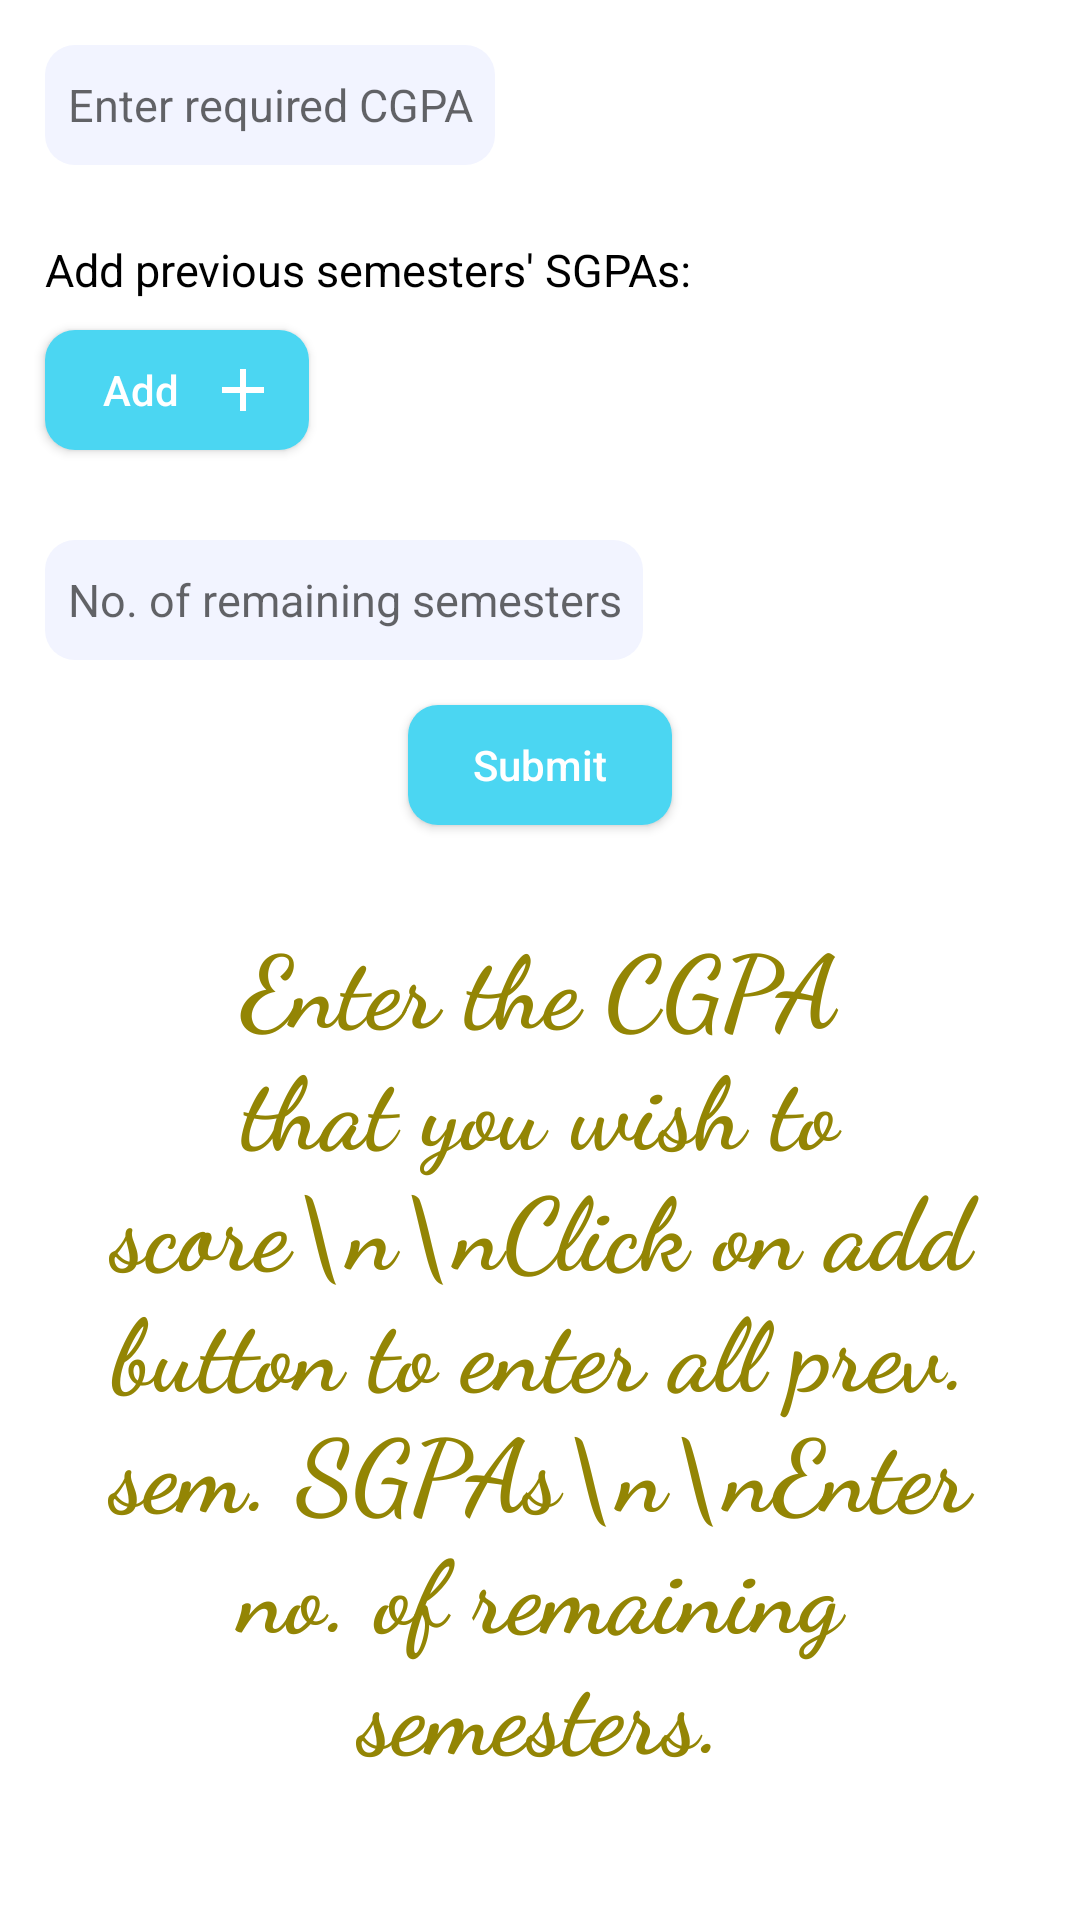

Layout XML and referenced resources for this Android screen:
<!-- AndroidManifest.xml: application theme Theme.RoomImplement -->
<!-- res/layout/activity_cgpa_man.xml -->
<?xml version="1.0" encoding="utf-8"?>

<ScrollView xmlns:android="http://schemas.android.com/apk/res/android"
    xmlns:tools="http://schemas.android.com/tools"
    android:layout_width="match_parent"
    android:layout_height="match_parent"
    android:background="@color/white"
    android:paddingBottom="16dp"
    tools:context=".GPA.CgpaManActivity">

    <LinearLayout
        android:layout_width="match_parent"
        android:layout_height="match_parent"
        android:orientation="vertical">
        <EditText
            android:id="@+id/reqCgpa"
            android:layout_width="wrap_content"
            android:layout_height="40dp"
            android:inputType="numberDecimal"
            android:hint="  Enter required CGPA  "
            android:background="@drawable/round_grey"
            android:textSize="15sp"
            android:gravity="center"
            android:layout_margin="15dp"
            android:textColor="@color/black"/>

    <TextView
        android:layout_width="wrap_content"
        android:layout_height="40dp"
        android:text="Add previous semesters' SGPAs:"
        android:textSize="15sp"
        android:layout_marginLeft="15dp"
        android:gravity="center"

        android:textColor="@color/black"/>

        <LinearLayout
            android:id="@+id/layout_list_man"
            android:layout_width="match_parent"
            android:layout_height="wrap_content"
            android:orientation="vertical"></LinearLayout>

        <Button
            android:id="@+id/button_add"
            android:background="@drawable/round_primary"
            android:layout_width="wrap_content"
            android:layout_height="40dp"
            android:text="Add"
            android:layout_marginLeft="15dp"
            android:layout_marginBottom="15dp"
            android:textColor="@color/white"
            android:textAllCaps="false"
            android:paddingLeft="10dp"
            android:paddingRight="10dp"
            android:drawableRight="@drawable/ic_add"
            />

        <EditText
            android:id="@+id/remsem"
            android:layout_width="wrap_content"
            android:layout_height="40dp"
            android:inputType="number"
            android:hint="  No. of remaining semesters  "
            android:background="@drawable/round_grey"
            android:textSize="15sp"
            android:gravity="center"
            android:layout_margin="15dp"
            android:textColor="@color/black"/>
        <TextView
            android:id="@+id/gp_result"
            android:layout_width="match_parent"
            android:layout_height="100dp"
            android:background="@drawable/round_grey"
            android:text="Your Grade Point Average is 9.3"
            android:textStyle="bold"
            android:layout_marginEnd="15dp"
            android:layout_marginStart="15dp"
            android:textSize="30dp"
            android:layout_marginTop="15dp"
            android:layout_marginBottom="15dp"
            android:gravity="center_vertical"
            android:padding="8dp"
            android:layout_marginLeft="15dp"
            android:visibility="gone"
            />

        <Button
            android:id="@+id/button_submit_list_man"
            android:background="@drawable/round_primary"
            android:layout_width="wrap_content"
            android:layout_height="40dp"
            android:layout_gravity="center_horizontal"
            android:text="Submit"
            android:layout_marginLeft="15dp"
            android:layout_marginRight="15dp"
            android:textColor="@color/white"
            android:textAllCaps="false"
            android:paddingLeft="10dp"
            android:paddingRight="10dp"
            />

        <TextView
            android:id="@+id/docum"
            android:layout_width="match_parent"
            android:layout_height="wrap_content"
            android:layout_margin="30dp"
            android:textSize="33.7dp"
            android:gravity="center"
            android:fontFamily="cursive"
            android:layout_gravity="center"
            android:textColor="#938504"
            android:textStyle="bold"
            android:text="Enter the CGPA that you wish to score\n\nClick on add button to enter all prev. sem. SGPAs\n\nEnter no. of remaining semesters."
            android:textAppearance="@style/TextAppearance.AppCompat.Large" />

    </LinearLayout>
</ScrollView>
<!-- resources referenced by this layout -->
<resources>
  <color name="black">#FF000000</color>
  <color name="white">#FFFFFFFF</color>
  <!-- drawable ic_add (drawable-v24) -->
  <?xml version="1.0" encoding="utf-8"?>
  
  <vector android:height="24dp" android:tint="#FFFFFF"
      android:viewportHeight="24.0" android:viewportWidth="24.0"
      android:width="24dp" xmlns:android="http://schemas.android.com/apk/res/android">
      <path android:fillColor="#FFF" android:pathData="M19,13h-6v6h-2v-6H5v-2h6V5h2v6h6v2z"/>
  </vector>
  <!-- drawable round_grey (drawable-v24) -->
  <?xml version="1.0" encoding="utf-8"?>
  
  <shape xmlns:android="http://schemas.android.com/apk/res/android">
  
      <solid android:color="@color/secondary"></solid>
  
      <corners android:radius="10dp"></corners>
  
  </shape>
  <!-- drawable round_primary (drawable-v24) -->
  <?xml version="1.0" encoding="utf-8"?>
  
  <shape xmlns:android="http://schemas.android.com/apk/res/android">
      <gradient android:startColor="@color/accent"
  
          android:endColor="@color/accent"></gradient>
      <corners android:radius="10dp"></corners>
  
  
  </shape>
  <style name="Theme.RoomImplement" parent="Theme.MaterialComponents.Light.DarkActionBar">
          
          <item name="colorPrimary">@color/main</item>
          <item name="colorPrimaryVariant">#4762E6</item>
          <item name="colorPrimaryDark">@color/main</item>
  
          <item name="colorOnPrimary">@color/white</item>
          
      </style>
  <color name="secondary">#F2F4FF</color>
  <color name="accent">#4BD6F2</color>
  <color name="main">#4864e6</color>
</resources>
